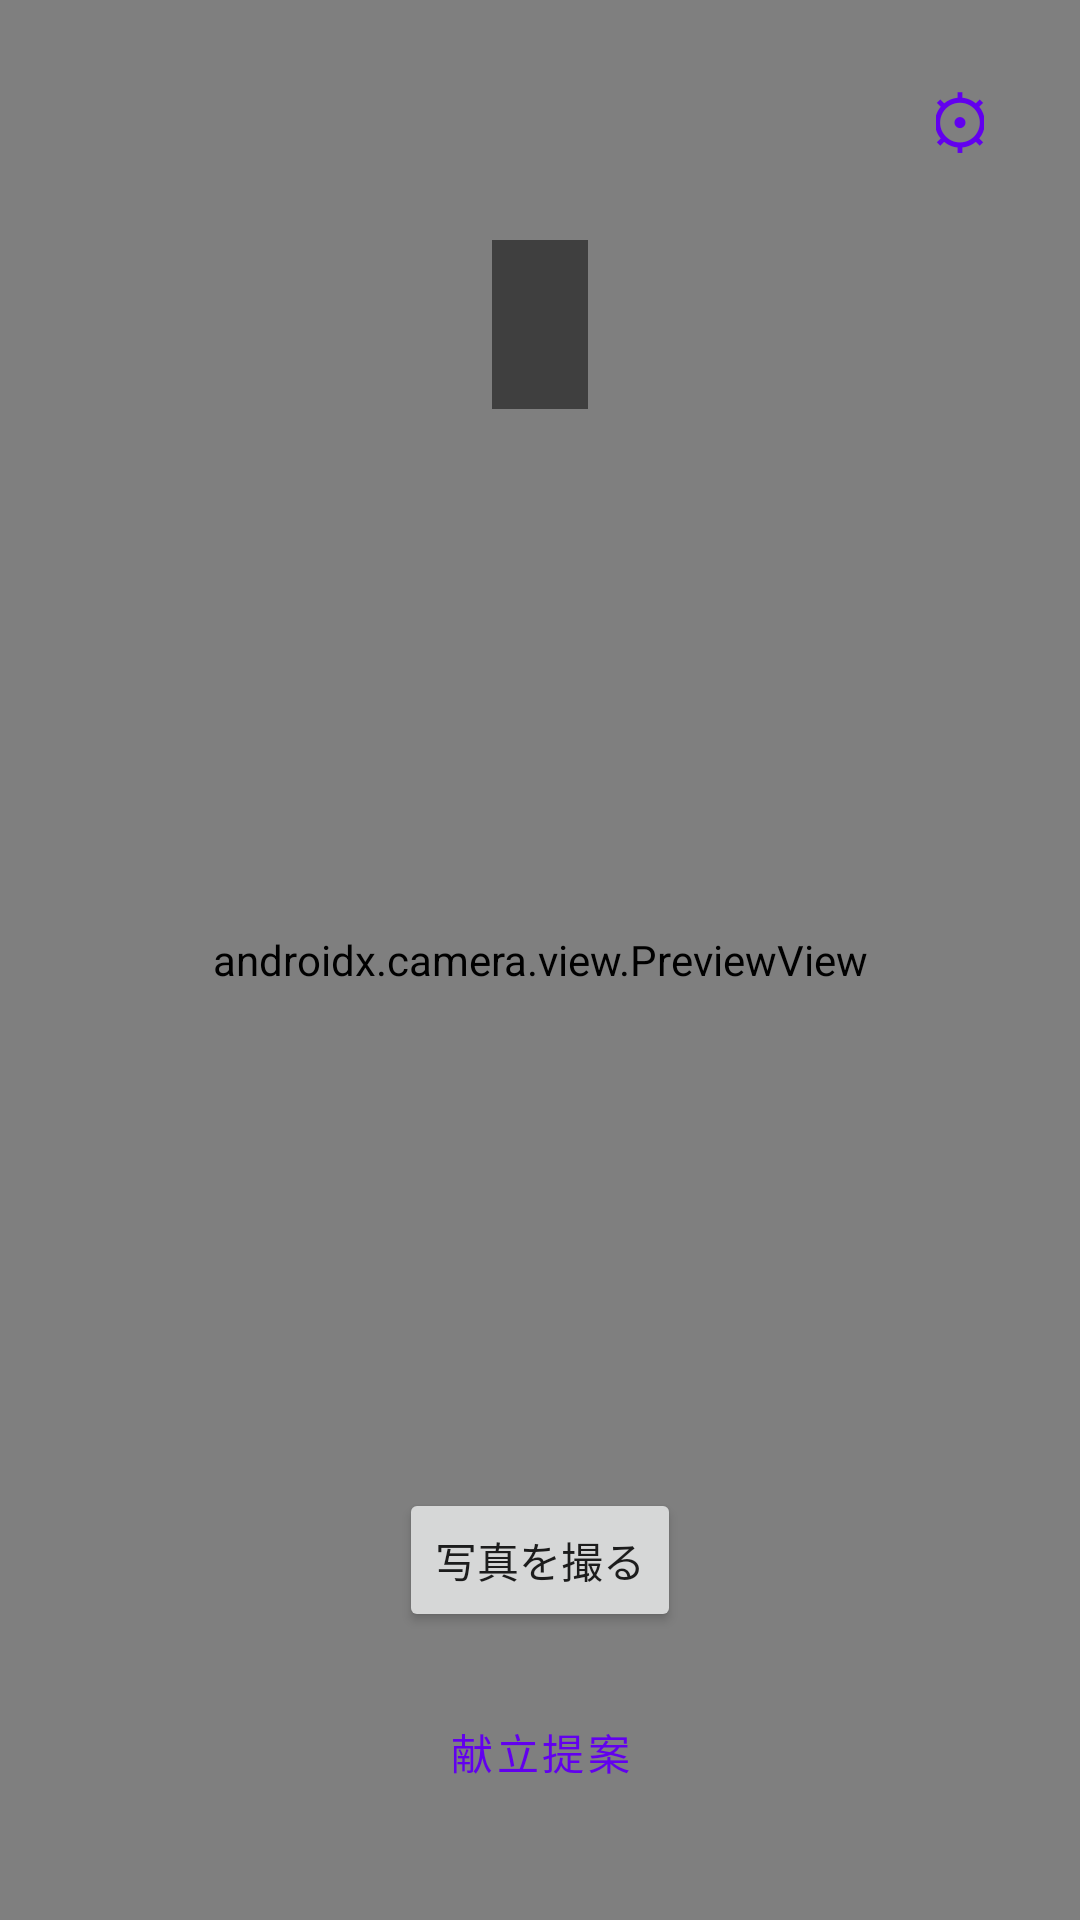

Reconstruct the res/layout file that produces this screen, plus the resources it refers to.
<!-- AndroidManifest.xml: application theme Theme.MealLogger -->
<!-- res/layout/activity_main.xml -->
<?xml version="1.0" encoding="utf-8"?>
<androidx.constraintlayout.widget.ConstraintLayout
    xmlns:android="http://schemas.android.com/apk/res/android"
    xmlns:app="http://schemas.android.com/apk/res-auto"
    android:layout_width="match_parent"
    android:layout_height="match_parent">

    <FrameLayout
        android:id="@+id/previewContainer"
        android:layout_width="match_parent"
        android:layout_height="match_parent"
        app:layout_constraintTop_toTopOf="parent"
        app:layout_constraintBottom_toBottomOf="parent"
        app:layout_constraintStart_toStartOf="parent"
        app:layout_constraintEnd_toEndOf="parent">

        <androidx.camera.view.PreviewView
            android:id="@+id/previewView"
            android:layout_width="match_parent"
            android:layout_height="match_parent"
            app:implementationMode="performance" />
    </FrameLayout>

    <Button
        android:id="@+id/settingsButton"
        android:layout_width="48dp"
        android:layout_height="48dp"
        android:text="⚙"
        android:textSize="24sp"
        style="@style/Widget.MaterialComponents.Button.OutlinedButton"
        app:layout_constraintTop_toTopOf="parent"
        app:layout_constraintEnd_toEndOf="parent"
        android:layout_margin="16dp" />

    <TextView
        android:id="@+id/statusText"
        android:layout_width="wrap_content"
        android:layout_height="wrap_content"
        android:text=""
        android:textSize="18sp"
        android:textColor="@color/white"
        android:background="#80000000"
        android:padding="16dp"
        app:layout_constraintTop_toBottomOf="@id/settingsButton"
        app:layout_constraintStart_toStartOf="parent"
        app:layout_constraintEnd_toEndOf="parent"
        android:layout_margin="16dp" />

    <Button
        android:id="@+id/captureButton"
        android:layout_width="wrap_content"
        android:layout_height="wrap_content"
        android:text="@string/take_photo"
        app:layout_constraintBottom_toTopOf="@id/suggestButton"
        app:layout_constraintStart_toStartOf="parent"
        app:layout_constraintEnd_toEndOf="parent"
        android:layout_marginBottom="16dp" />

    <Button
        android:id="@+id/suggestButton"
        android:layout_width="wrap_content"
        android:layout_height="wrap_content"
        android:text="献立提案"
        style="@style/Widget.MaterialComponents.Button.OutlinedButton"
        app:layout_constraintBottom_toBottomOf="parent"
        app:layout_constraintStart_toStartOf="parent"
        app:layout_constraintEnd_toEndOf="parent"
        android:layout_marginBottom="32dp" />

</androidx.constraintlayout.widget.ConstraintLayout>
<!-- resources referenced by this layout -->
<resources>
  <string name="take_photo">写真を撮る</string>
  <style name="Theme.MealLogger" parent="Theme.MaterialComponents.DayNight.DarkActionBar">
          <item name="colorPrimary">@color/purple_500</item>
          <item name="colorPrimaryVariant">@color/purple_700</item>
          <item name="colorOnPrimary">@color/white</item>
          <item name="colorSecondary">@color/teal_200</item>
          <item name="colorSecondaryVariant">@color/teal_700</item>
          <item name="colorOnSecondary">@color/black</item>
      </style>
  <!-- not gathered from this repository: default colours our renderer supplied (Android Studio template values) -->
  <color name="purple_500">#FF6200EE</color>
  <color name="purple_700">#FF3700B3</color>
  <color name="teal_200">#FF03DAC5</color>
  <color name="teal_700">#FF018786</color>
  <color name="black">#FF000000</color>
  <color name="white">#FFFFFFFF</color>
</resources>
